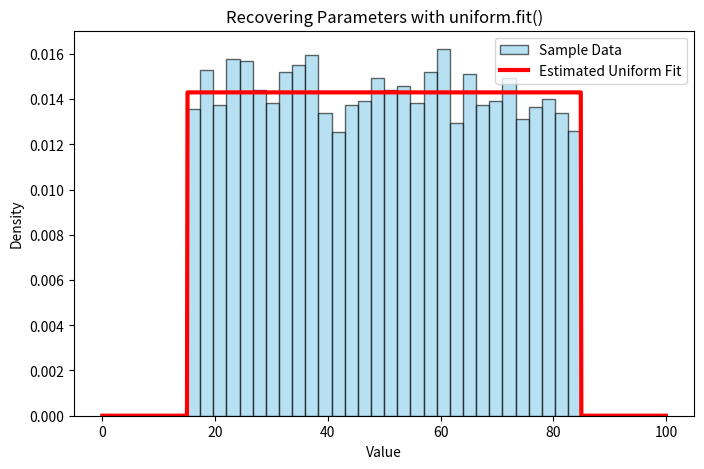

Recreate this plot in Python.
import numpy as np
import matplotlib.pyplot as plt
from scipy.stats import uniform

true_min = 15.0
true_max = 85.0
true_scale = true_max - true_min  


sample_data = uniform.rvs(loc=true_min, scale=true_scale, size=5000)


estimated_loc, estimated_scale = uniform.fit(sample_data)


estimated_min = estimated_loc
estimated_max = estimated_loc + estimated_scale


print("--- ACTUAL VALUES ---")
print(f"Actual Min: {true_min}")
print(f"Actual Max: {true_max}")

print("\n--- ESTIMATED VALUES FROM .fit() ---")
print(f"Estimated Min: {estimated_min:.4f}")
print(f"Estimated Max: {estimated_max:.4f}")


plt.figure(figsize=(8, 5))

plt.hist(sample_data, bins=30, density=True, alpha=0.6, color='skyblue', edgecolor='black', label='Sample Data')


x = np.linspace(0, 100, 1000)
y_estimated = uniform.pdf(x, loc=estimated_loc, scale=estimated_scale)
plt.plot(x, y_estimated, 'r-', lw=3, label='Estimated Uniform Fit')

plt.title("Recovering Parameters with uniform.fit()")
plt.xlabel("Value")
plt.ylabel("Density")
plt.legend()
plt.show()
